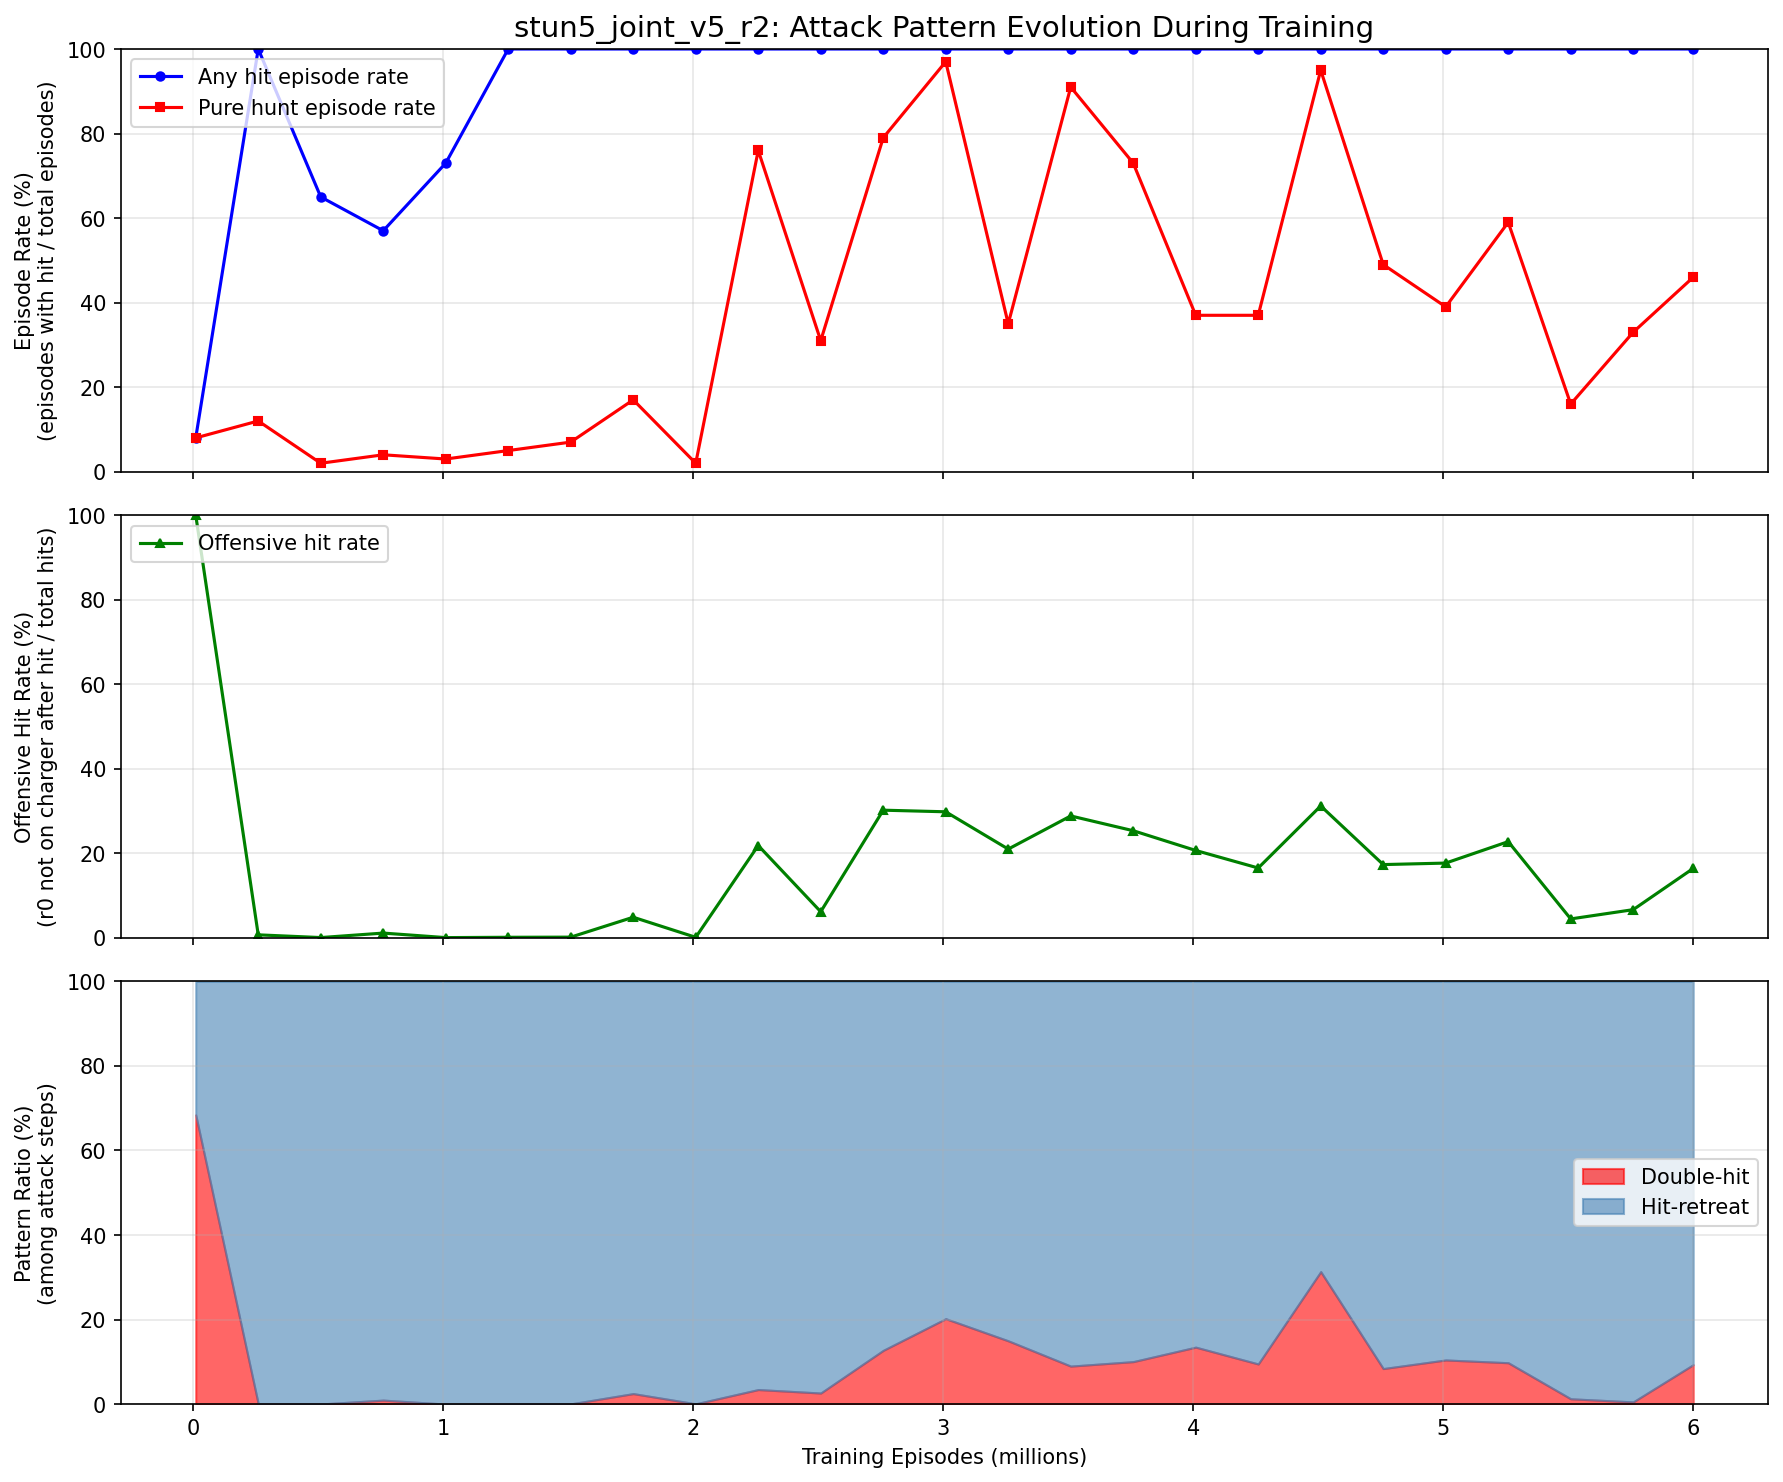

The table this chart was drawn from, first rows:
episode, any_hit_ep_rate, hunt_ep_rate, offensive_rate, double_hit_pct, hit_retreat_pct
10000, 0.08, 0.08, 1, 0.6842, 0.3158
260000, 1, 0.12, 0.007214, 0.000555, 0.9994
510000, 0.65, 0.02, 0.000770, 0.000257, 0.9997
760000, 0.57, 0.04, 0.01137, 0.009390, 0.9906
1010000, 0.73, 0.03, 0.000660, 0.000000, 1
1260000, 1, 0.05, 0.001443, 0.000321, 0.9997
1510000, 1, 0.07, 0.001765, 0.000482, 0.9995
1760000, 1, 0.17, 0.04888, 0.02481, 0.9752
2010000, 1, 0.02, 0.001348, 0.000674, 0.9993
2260000, 1, 0.76, 0.2185, 0.03436, 0.9656
2510000, 1, 0.31, 0.06191, 0.02616, 0.9738
2760000, 1, 0.79, 0.3021, 0.1271, 0.8729
3010000, 1, 0.97, 0.2983, 0.202, 0.798
3260000, 1, 0.35, 0.2101, 0.1497, 0.8503
3510000, 1, 0.91, 0.2885, 0.08983, 0.9102
3760000, 1, 0.73, 0.2535, 0.1004, 0.8996
4010000, 1, 0.37, 0.2068, 0.1347, 0.8653
4260000, 1, 0.37, 0.1653, 0.0949, 0.9051
4510000, 1, 0.95, 0.3121, 0.3133, 0.6867
4760000, 1, 0.49, 0.1734, 0.084, 0.916
5010000, 1, 0.39, 0.177, 0.1044, 0.8956
5260000, 1, 0.59, 0.2277, 0.09783, 0.9022
5510000, 1, 0.16, 0.04489, 0.01254, 0.9875
5760000, 1, 0.33, 0.06678, 0.005164, 0.9948
6000002, 1, 0.46, 0.1643, 0.09322, 0.9068
